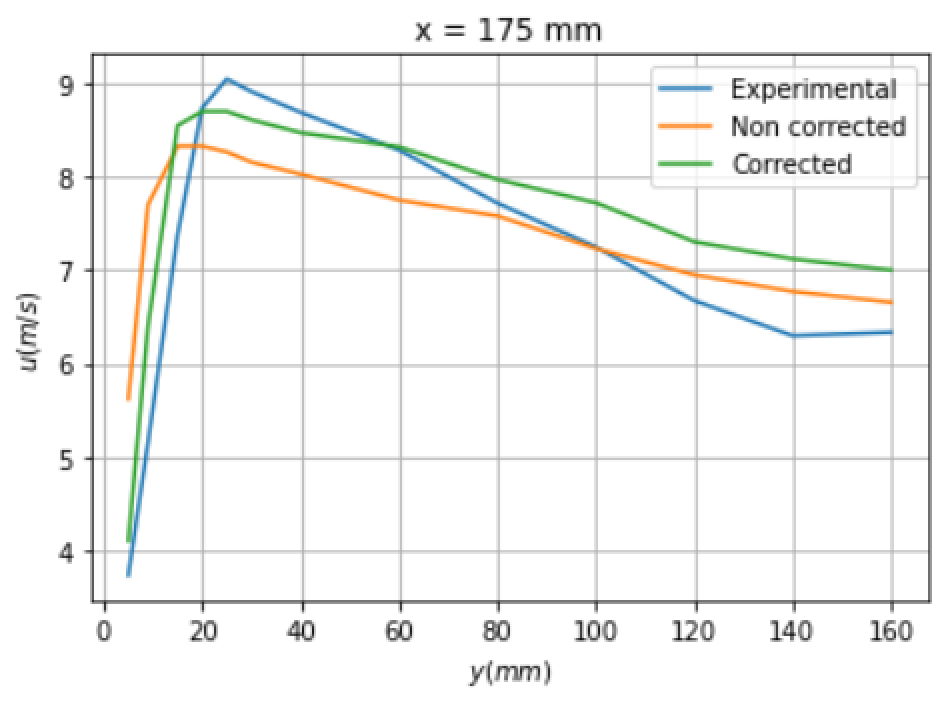

Values plotted in this chart, from the file beside it:
X	Uexp2	Uref2	Ucorrec2
5	3.729	5.618	4.1
9	5.152	7.7	6.4
15	7.376	8.328	8.549
20	8.737	8.328	8.699
25	9.047	8.265	8.699
30	8.912	8.156	8.61
40	8.689	8.028	8.472
60	8.286	7.75	8.32
80	7.717	7.58	7.971
100	7.247	7.23	7.72
120	6.672	6.948	7.302
140	6.296	6.77	7.119
160	6.333	6.655	7
